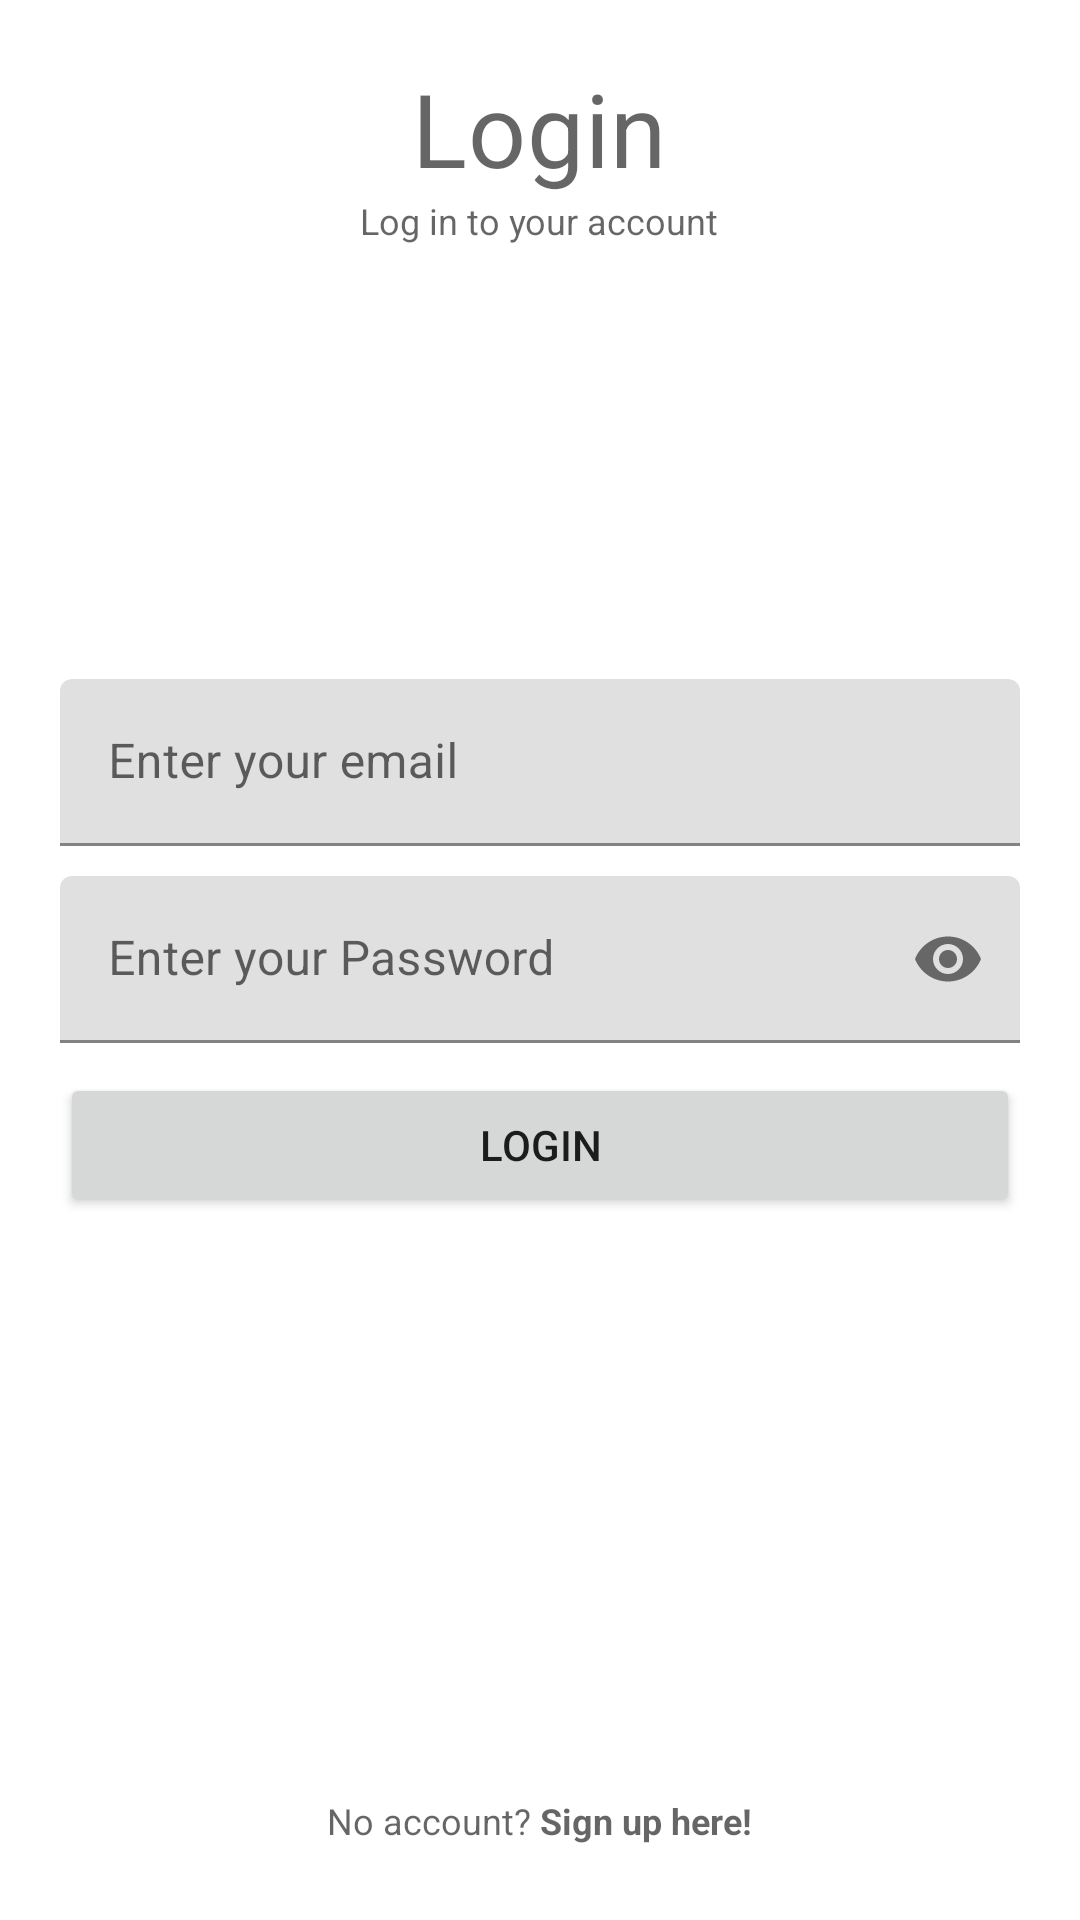

The Android layout XML behind this screen, and the referenced resources:
<!-- AndroidManifest.xml: application theme Theme.Lab4 -->
<!-- res/layout/activity_log_in.xml -->
<?xml version="1.0" encoding="utf-8"?>
<RelativeLayout xmlns:android="http://schemas.android.com/apk/res/android"
    xmlns:app="http://schemas.android.com/apk/res-auto"
    xmlns:tools="http://schemas.android.com/tools"
    android:layout_width="match_parent"
    android:layout_height="match_parent"
    android:padding="20dp"
    tools:context=".LogInActivity">

    <TextView
        android:id="@+id/Login"
        android:layout_width="wrap_content"
        android:layout_height="wrap_content"
        android:layout_centerHorizontal="true"
        android:text="@string/login"
        style="@style/TextAppearance.MaterialComponents.Headline4">
    </TextView>

    <TextView
        android:layout_width="wrap_content"
        android:layout_height="wrap_content"
        android:layout_centerHorizontal="true"
        android:text="@string/log_in_to_your_account"
        android:layout_below="@+id/Login"
        style="@style/TextAppearance.AppCompat.Caption">
    </TextView>

    <com.google.android.material.textfield.TextInputLayout
        android:id="@+id/emailB"
        android:layout_above="@+id/PasswordB"
        android:layout_marginBottom = "10dp"
        android:layout_width="match_parent"
        android:layout_height="wrap_content">

        <EditText
            android:id="@+id/emailA"
            android:layout_width="match_parent"
            android:layout_height="wrap_content"
            android:hint="@string/enter_your_email"
            android:inputType="textEmailAddress">

        </EditText>

    </com.google.android.material.textfield.TextInputLayout>


    <com.google.android.material.textfield.TextInputLayout
        android:id="@+id/PasswordB"
        app:passwordToggleEnabled="true"
        android:layout_width="match_parent"
        android:layout_height="wrap_content"
        android:layout_centerInParent="true">

        <EditText
            android:id="@+id/PasswordA"
            android:layout_width="match_parent"
            android:layout_height="wrap_content"
            android:inputType="textPassword"
            android:hint="@string/enter_your_password">

        </EditText>
    </com.google.android.material.textfield.TextInputLayout>

    <Button
        android:id="@+id/loginButton"
        android:layout_width="match_parent"
        android:layout_height="wrap_content"
        android:text="@string/login"
        android:layout_below="@+id/PasswordB"
        android:layout_marginTop="10dp"
        >
    </Button>

    <TextView
        android:id="@+id/noAccount"
        style="@style/TextAppearance.AppCompat.Caption"
        android:layout_width="wrap_content"
        android:layout_height="wrap_content"
        android:layout_alignParentBottom="true"
        android:layout_centerHorizontal="true"
        android:background="?attr/selectableItemBackground"
        android:padding="5dp"
        android:text="@string/no_account_sign_up_here">

    </TextView>

</RelativeLayout>
<!-- resources referenced by this layout -->
<resources>
  <string name="enter_your_email">Enter your email</string>
  <string name="enter_your_password">Enter your Password</string>
  <string name="log_in_to_your_account">Log in to your account</string>
  <string name="login">Login</string>
  <string name="no_account_sign_up_here">No account? <b>Sign up here!</b></string>
  <style name="Theme.Lab4" parent="Theme.MaterialComponents.DayNight.DarkActionBar">
  
          
          
          
  
  
          
          <item name="colorPrimary">@color/orange</item>
          <item name="colorPrimaryVariant">@color/red</item>
          <item name="colorOnPrimary">@color/black</item>
          
          <item name="colorSecondary">@color/brown</item>
          <item name="colorSecondaryVariant">@color/tan</item>
          <item name="colorOnSecondary">@color/white</item>
          
          <item name="android:statusBarColor" tools:targetApi="l">?attr/colorPrimaryVariant</item>
          
      </style>
  <color name="orange">#FAAF06</color>
  <color name="red">#C02525</color>
  <color name="black">#FF000000</color>
  <color name="brown">#955443</color>
  <color name="tan">#B09070</color>
  <color name="white">#FFFFFFFF</color>
</resources>
